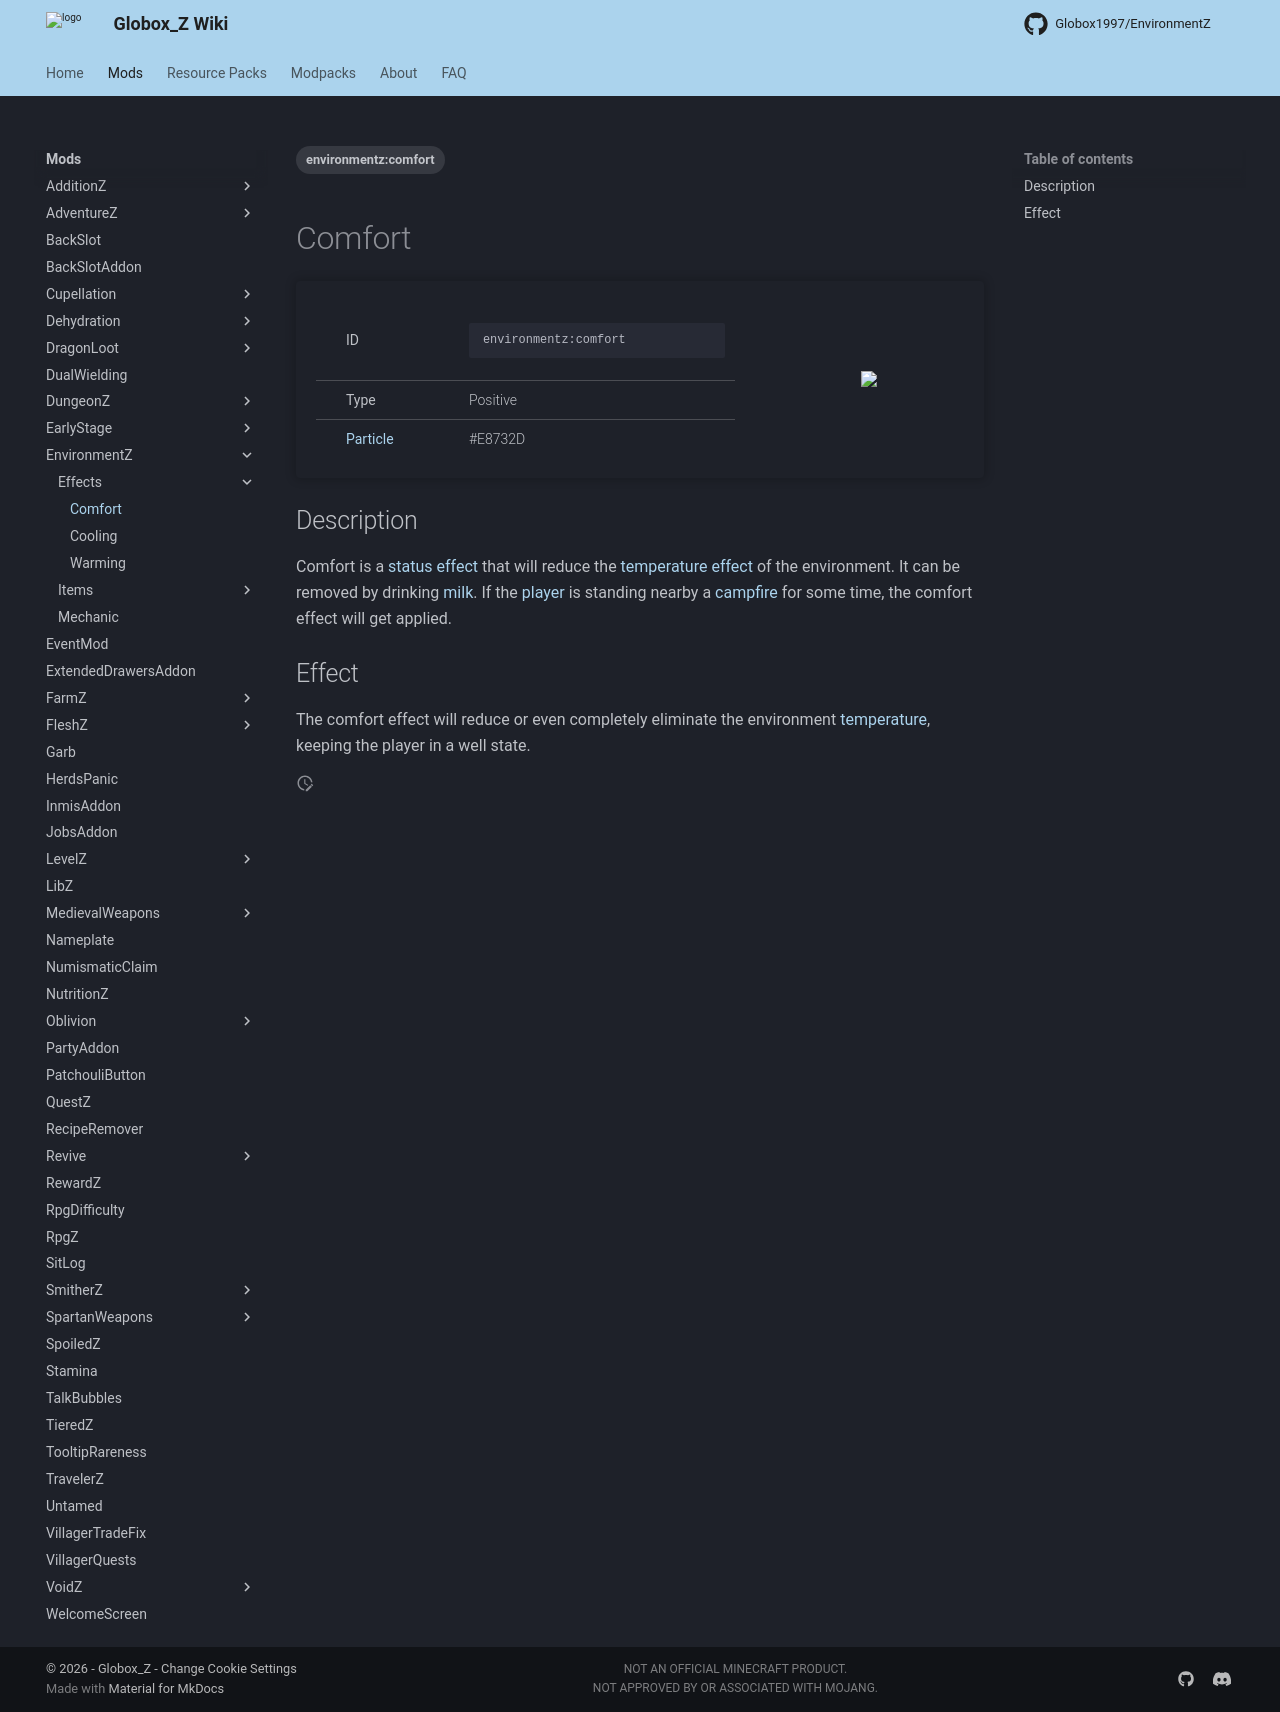

repository: Globox1997/wiki · page: mods/EnvironmentZ/Effects/Comfort/index.html · generator: mkdocs

---
title: Comfort
project: environmentz
summary: environmentz effect comfort
tags:
    - environmentz:comfort
---
# Comfort
<div class="main_table">
<div class="left_main_table">
<table class="left_table">
    <tbody>
        <tr>
            <td class="first-column">ID</td>
            <td class="second-column">
            ```
            environmentz:comfort
            ```
            </td>
        </tr>
        <tr id="linear-top">
            <td class="first-column">Type</td>
            <td class="second-column">Positive</td>
        </tr>
        <tr id="linear-top">
            <td class="first-column"><a href="https://minecraft.wiki/w/Particles" target="_blank">Particle</a></td>
            <td class="second-column">#E8732D</td>
        </tr>
    </tbody>
</table>
</div>
    <img src="/wiki/assets/environmentz/effects/comfort.png" loading="lazy" class="right_img_table"/>
</div>

## Description
Comfort is a [status effect](https://minecraft.wiki/w/Effect) that will reduce the [temperature effect](/wiki/mods/EnvironmentZ/Mechanic/) of the environment. It can be removed by drinking [milk](https://minecraft.wiki/w/Milk_Bucket). If the [player](https://minecraft.wiki/w/Player) is standing nearby a [campfire](https://minecraft.wiki/w/Campfire) for some time, the comfort effect will get applied.

## Effect
The comfort effect will reduce or even completely eliminate the environment [temperature](/wiki/mods/EnvironmentZ/Mechanic/), keeping the player in a well state.
